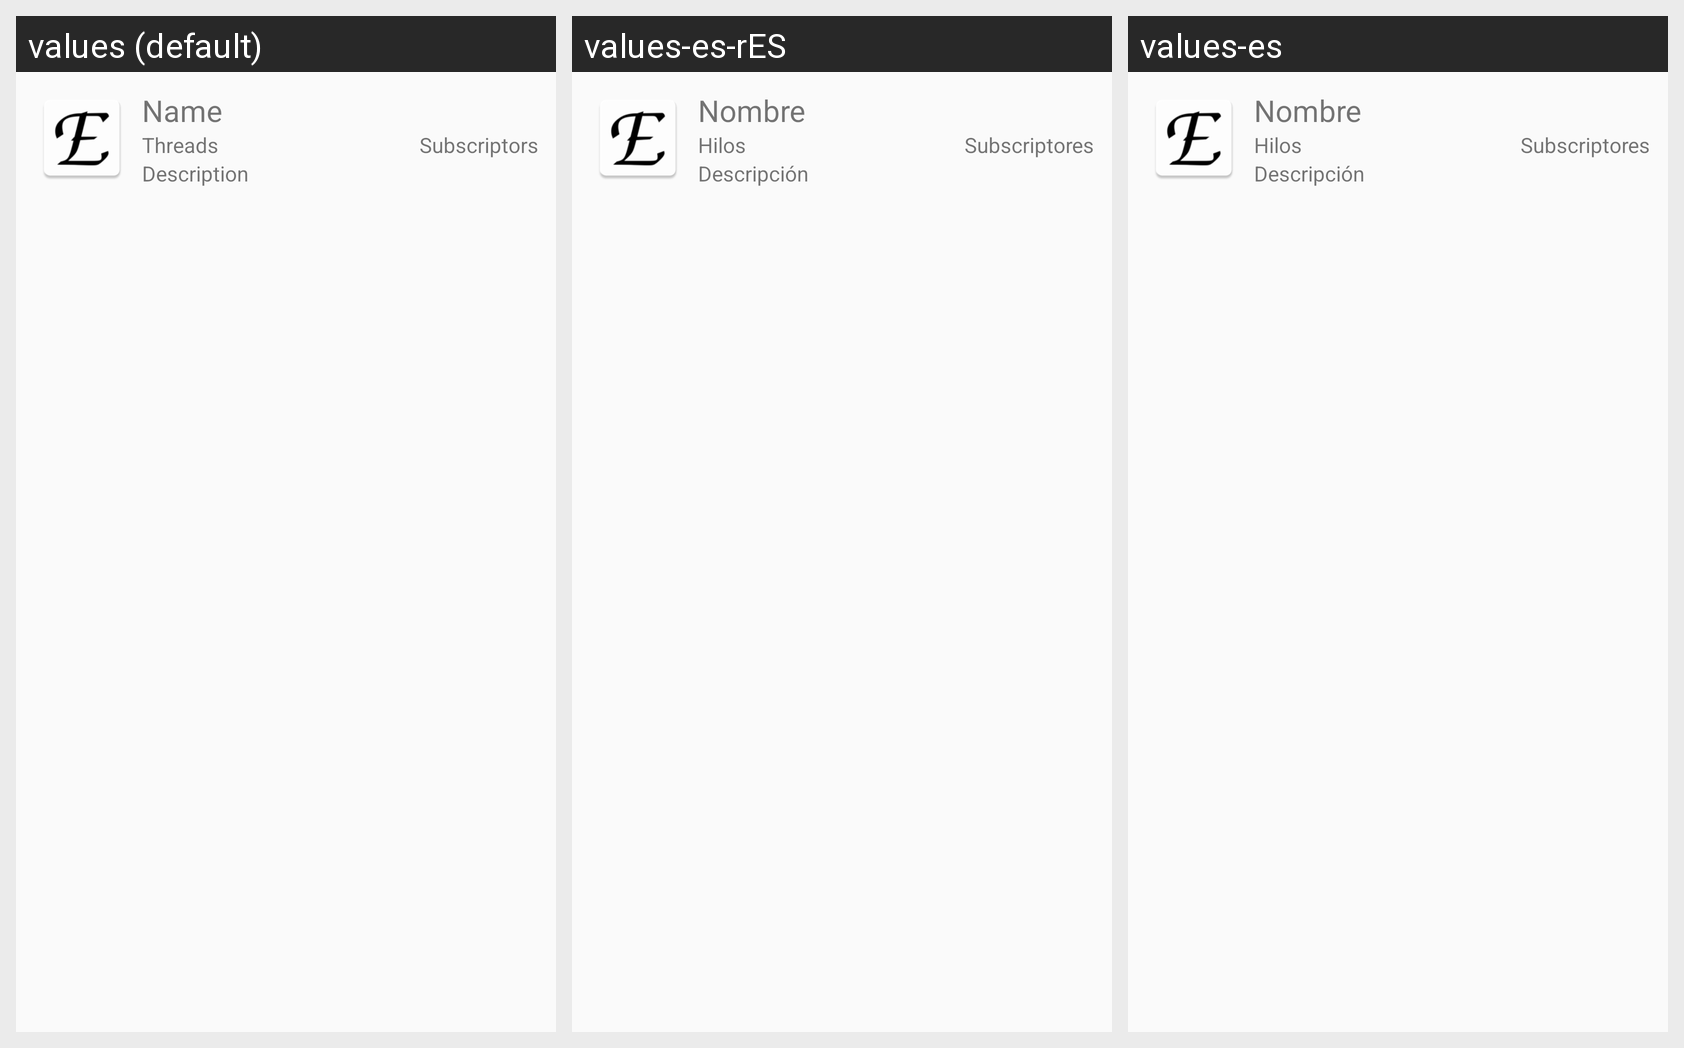

Locale-by-locale string values for the Android screen shown in this grid:
Android screen res/layout/listview_communities.xml rendered under 3 locales, left to right: values (default), values-es-rES, values-es. Device: Nexus 5 (rendered at 1080×1920; each locale shown at half size, 540×960, under a caption strip naming it); theme AppTheme.
Strings drawn on this screen, with the default value and each locale's value (text and hints the layout hard-codes, and strings that could not be matched under every locale, appear in the picture but are not listed):

name
  values: Name
  values-es-rES: Nombre
  values-es: Nombre

threads
  values: Threads
  values-es-rES: Hilos
  values-es: Hilos

subscriptors
  values: Subscriptors
  values-es-rES: Subscriptores
  values-es: Subscriptores

description
  values: Description
  values-es-rES: Descripción
  values-es: Descripción
